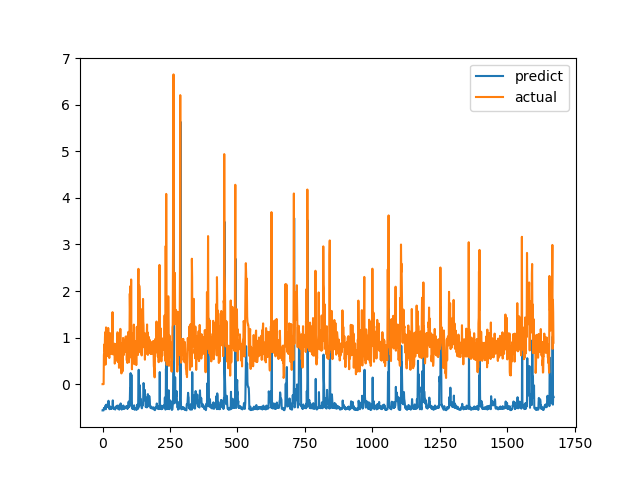

Data behind this chart, as committed beside it:
predict, actual
-0.5635, 0.0
-0.5635, 0.0
-0.5635, 0.0
-0.5635, 0.0
-0.5635, 0.0
-0.5139, 0.6238
-0.5281, 0.6915
-0.5251, 0.8558
-0.5074, 0.7094
-0.5194, 1.015
-0.4864, 1.116
-0.46, 0.4183
-0.5386, 1.002
-0.4958, 1.219
-0.4401, 1.143
-0.447, 0.6528
-0.4661, 0.6747
-0.4819, 0.601
-0.4914, 0.6695
-0.4845, 0.6538
-0.4843, 0.7814
-0.4649, 1.206
-0.3566, 0.8469
-0.4246, 0.8286
-0.5111, 0.6482
-0.5286, 0.5624
-0.5374, 0.7183
-0.5267, 1.1
-0.4782, 0.9542
-0.4894, 0.729
-0.5193, 0.6694
-0.5283, 0.8631
-0.5068, 0.6465
-0.5248, 0.8223
-0.5118, 0.9236
-0.4957, 0.8301
-0.5049, 1.067
-0.4743, 1.546
-0.3483, 0.6827
-0.5078, 0.6386
-0.5285, 0.6464
-0.5285, 0.6881
-0.5249, 0.7274
-0.5206, 0.65
-0.5268, 0.8694
-0.5066, 0.4409
-0.5401, 0.4519
-0.5441, 0.7575
-0.4921, 0.4952
-0.5143, 0.6851
-0.5001, 0.7244
-0.4892, 0.8654
-0.4659, 0.74
-0.4807, 0.8071
-0.4749, 0.8204
-0.4701, 1.114
-0.4669, 1.109
-0.4576, 0.4751
-0.5348, 1.039
-0.4892, 0.9458
... 1,612 more rows
